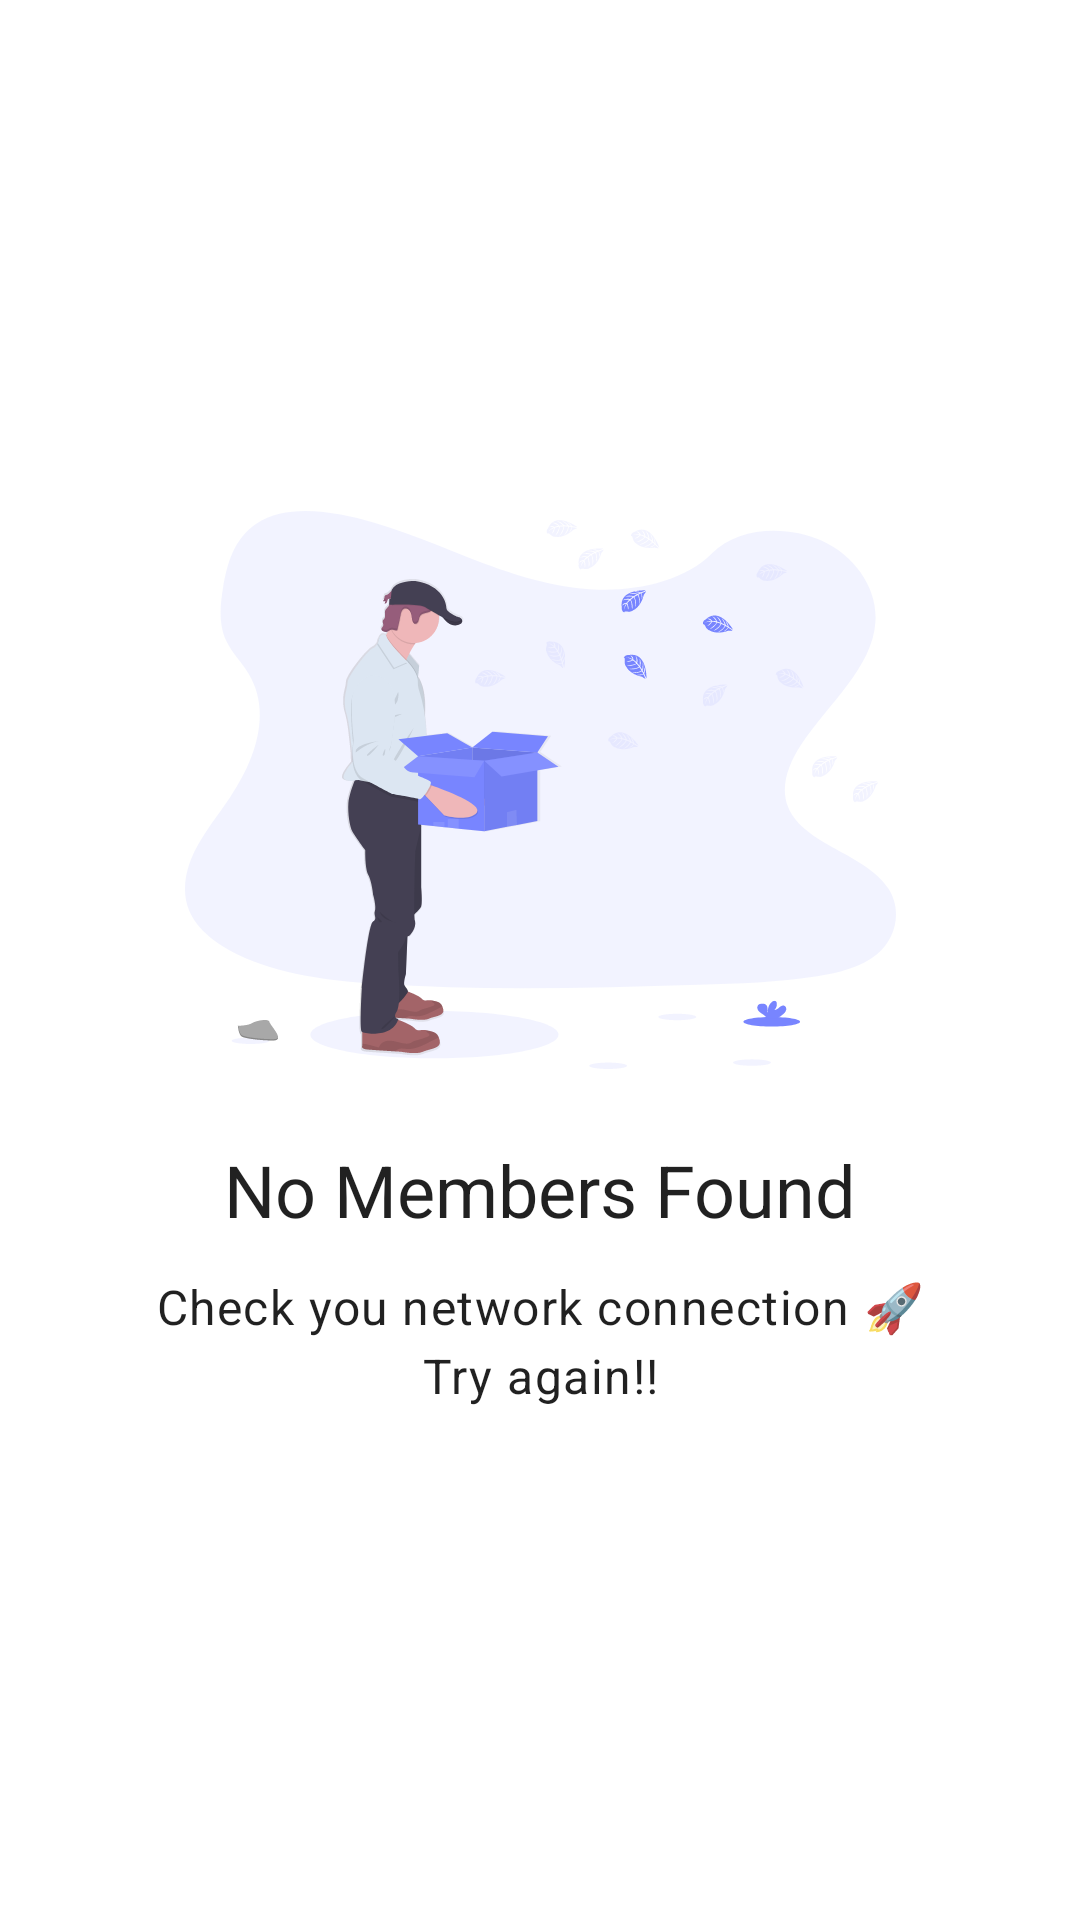

Android layout source for this screen:
<!-- AndroidManifest.xml: application theme Theme.SpaceX -->
<!-- res/layout/empty_state_layout.xml -->
<?xml version="1.0" encoding="utf-8"?>
<RelativeLayout xmlns:android="http://schemas.android.com/apk/res/android"
    android:id="@+id/empty_state_view"
    android:layout_width="match_parent"
    android:layout_height="match_parent"
    android:gravity="center">


    <ImageView
        android:id="@+id/empty_state_image"
        android:layout_width="match_parent"
        android:layout_height="wrap_content"
        android:src="@drawable/ic_empty_state_image" />

    <TextView
        android:id="@+id/empty_state_title"
        android:layout_width="match_parent"
        android:layout_height="wrap_content"
        android:layout_below="@id/empty_state_image"
        android:layout_marginTop="@dimen/dimen_24"
        android:gravity="center_horizontal"
        android:text="@string/text_empty_state_title"
        android:textAppearance="@style/TextAppearance.MaterialComponents.Headline5" />

    <TextView
        android:id="@+id/empty_state_detail"
        android:layout_width="match_parent"
        android:layout_height="wrap_content"
        android:layout_below="@id/empty_state_title"
        android:layout_marginStart="@dimen/dimen_48"
        android:layout_marginTop="@dimen/dimen_12"
        android:layout_marginEnd="@dimen/dimen_48"
        android:lineSpacingExtra="@dimen/dimen_4"
        android:text="@string/text_empty_state_detail"
        android:textAlignment="center"
        android:textAppearance="@style/TextAppearance.MaterialComponents.Body1" />


</RelativeLayout>
<!-- resources referenced by this layout -->
<resources>
  <dimen name="dimen_12">12dp</dimen>
  <dimen name="dimen_24">24dp</dimen>
  <dimen name="dimen_4">4dp</dimen>
  <dimen name="dimen_48">48dp</dimen>
  <!-- drawable ic_empty_state_image: vector/xml drawable (drawable, 66350 chars, omitted) -->
  <string name="text_empty_state_detail">Check you network connection 🚀\nTry again!!</string>
  <string name="text_empty_state_title">No Members Found</string>
  <style name="Theme.SpaceX" parent="Theme.MaterialComponents.Light.NoActionBar">
          
          <item name="android:windowLightStatusBar" tools:targetApi="m">true</item>
          <item name="colorPrimary">@color/colorPrimaryLight</item>
          <item name="colorPrimaryVariant">@color/colorAccentDark</item>
          <item name="colorOnPrimary">@color/white</item>
          
          <item name="android:statusBarColor" tools:targetApi="l">@color/white</item>
          
      </style>
  <color name="colorPrimaryLight">#1E88E5</color>
  <color name="colorAccentDark">#F50057</color>
  <color name="white">#FFFFFFFF</color>
</resources>
